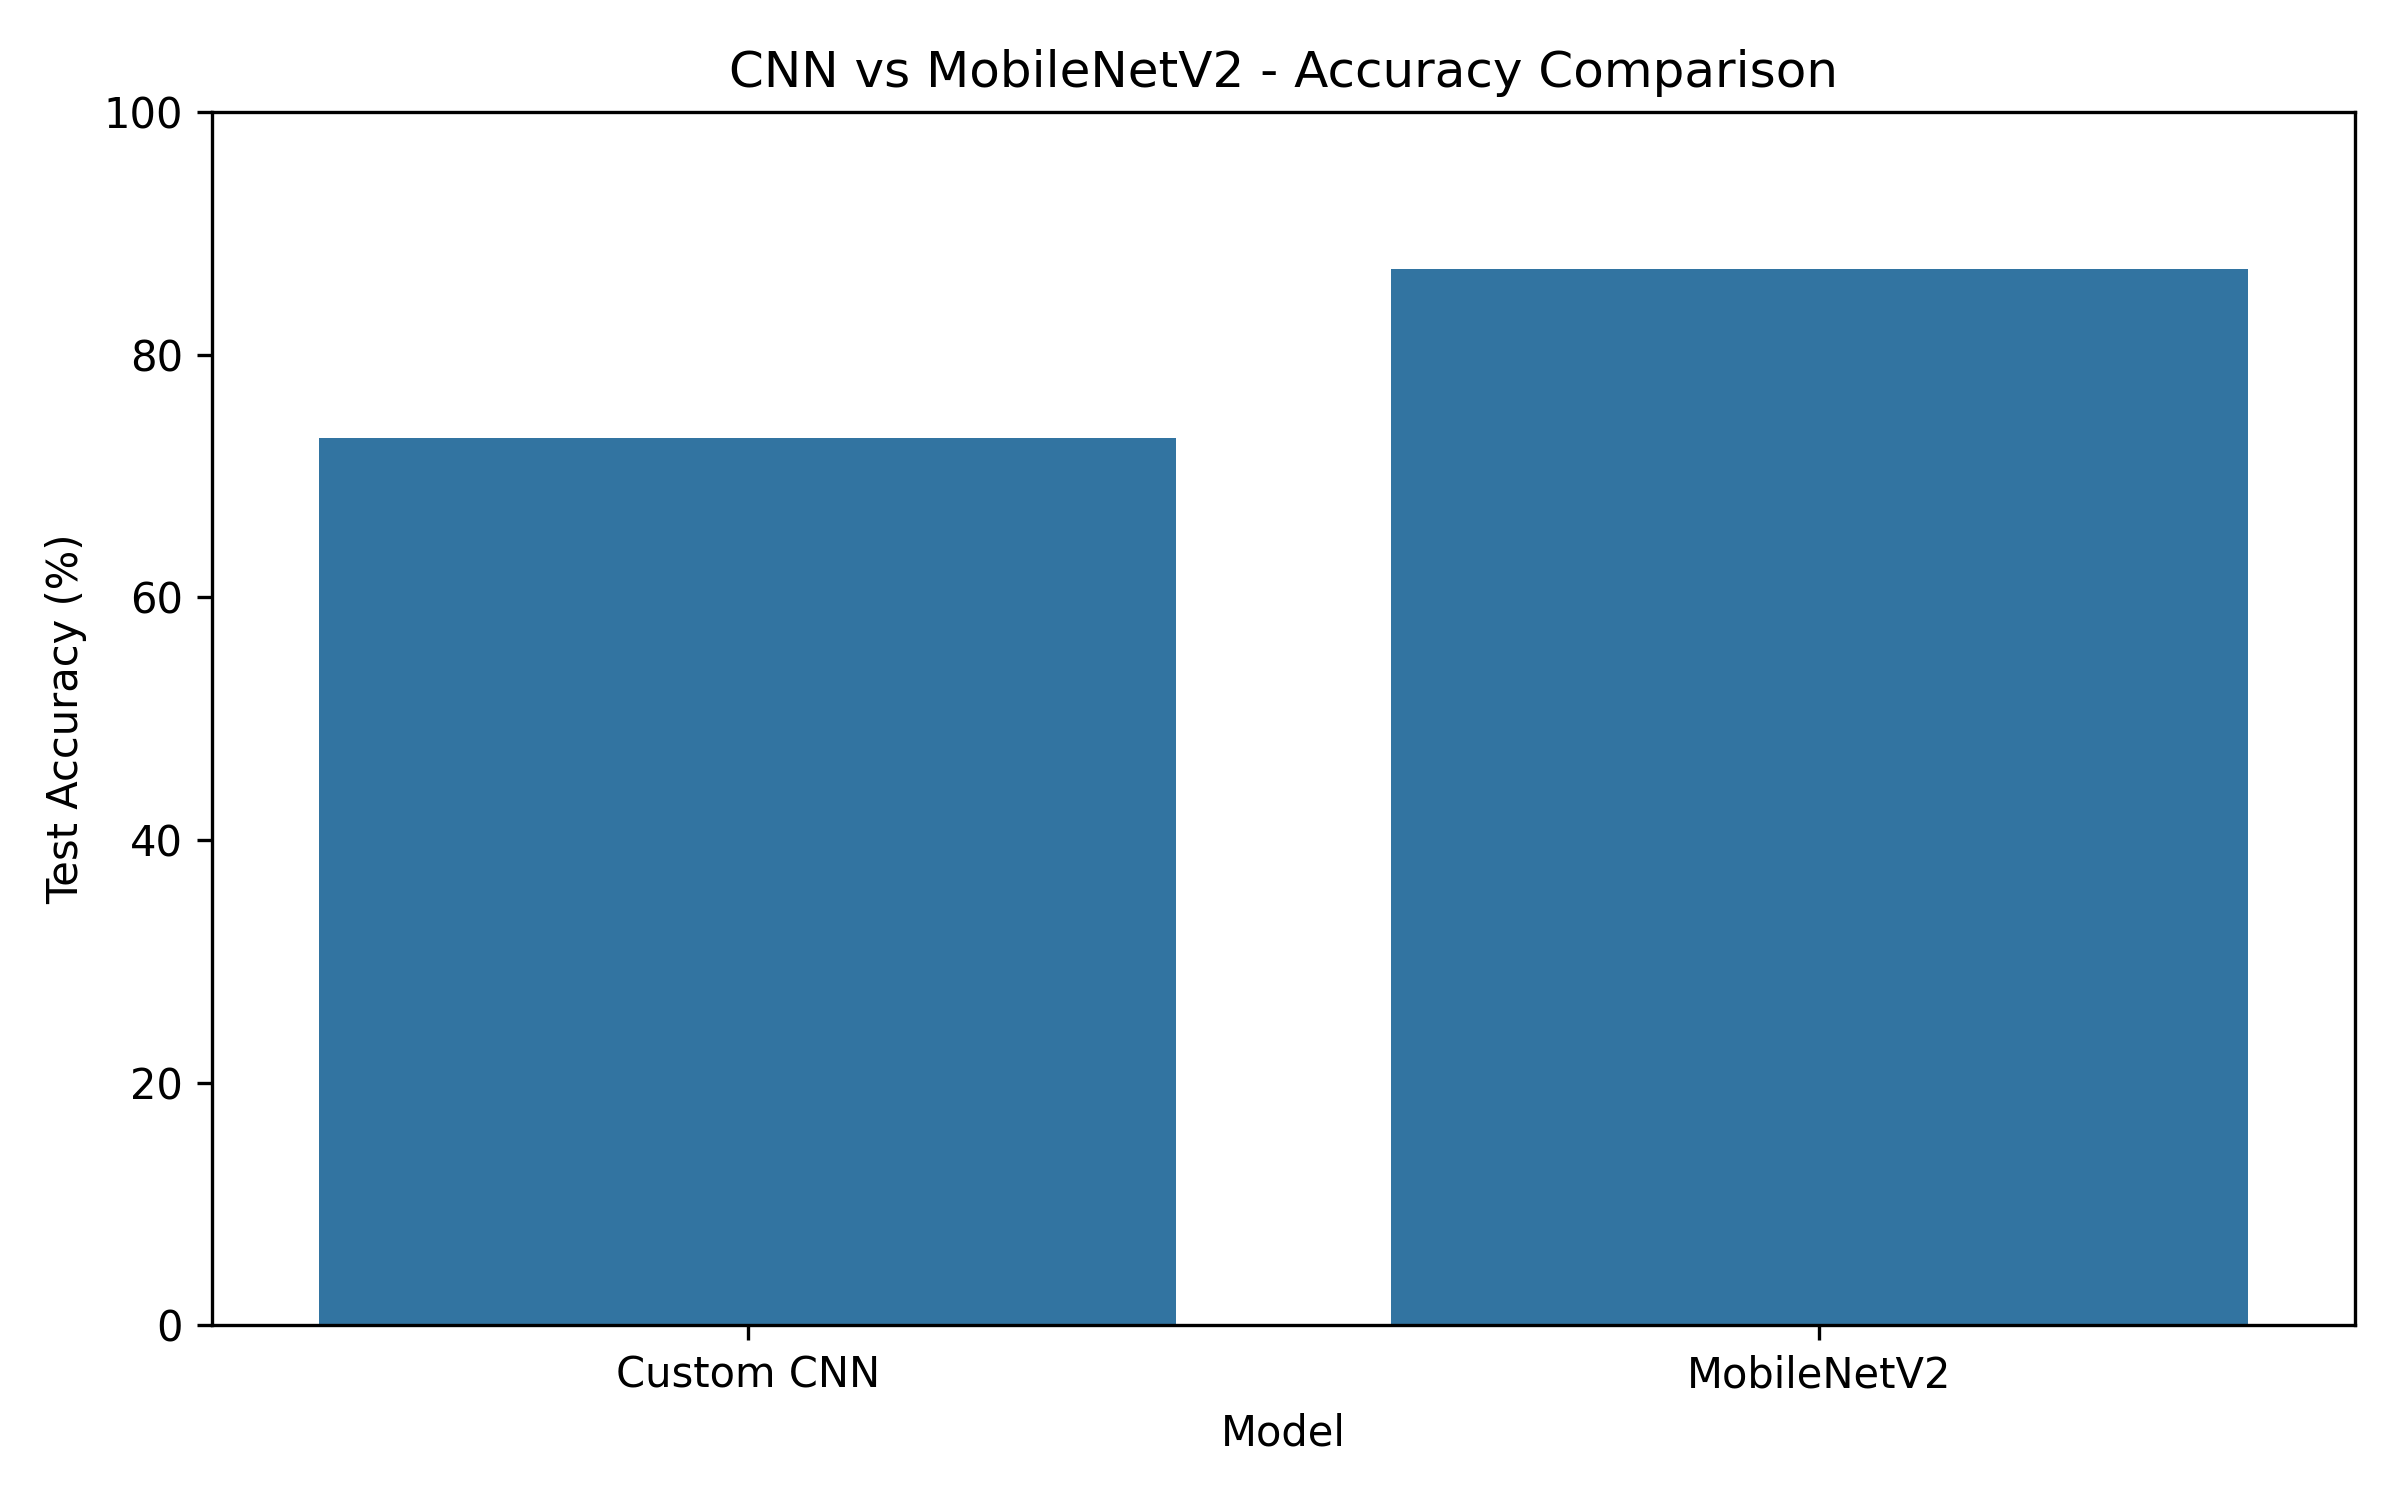

Source data for this figure (header and first rows):
Model, Accuracy, Precision, Recall, F1 Score
Custom CNN, 73.09, 70.27, 72.12, 69.62
MobileNetV2, 87.07, 87.29, 85.67, 86.01
